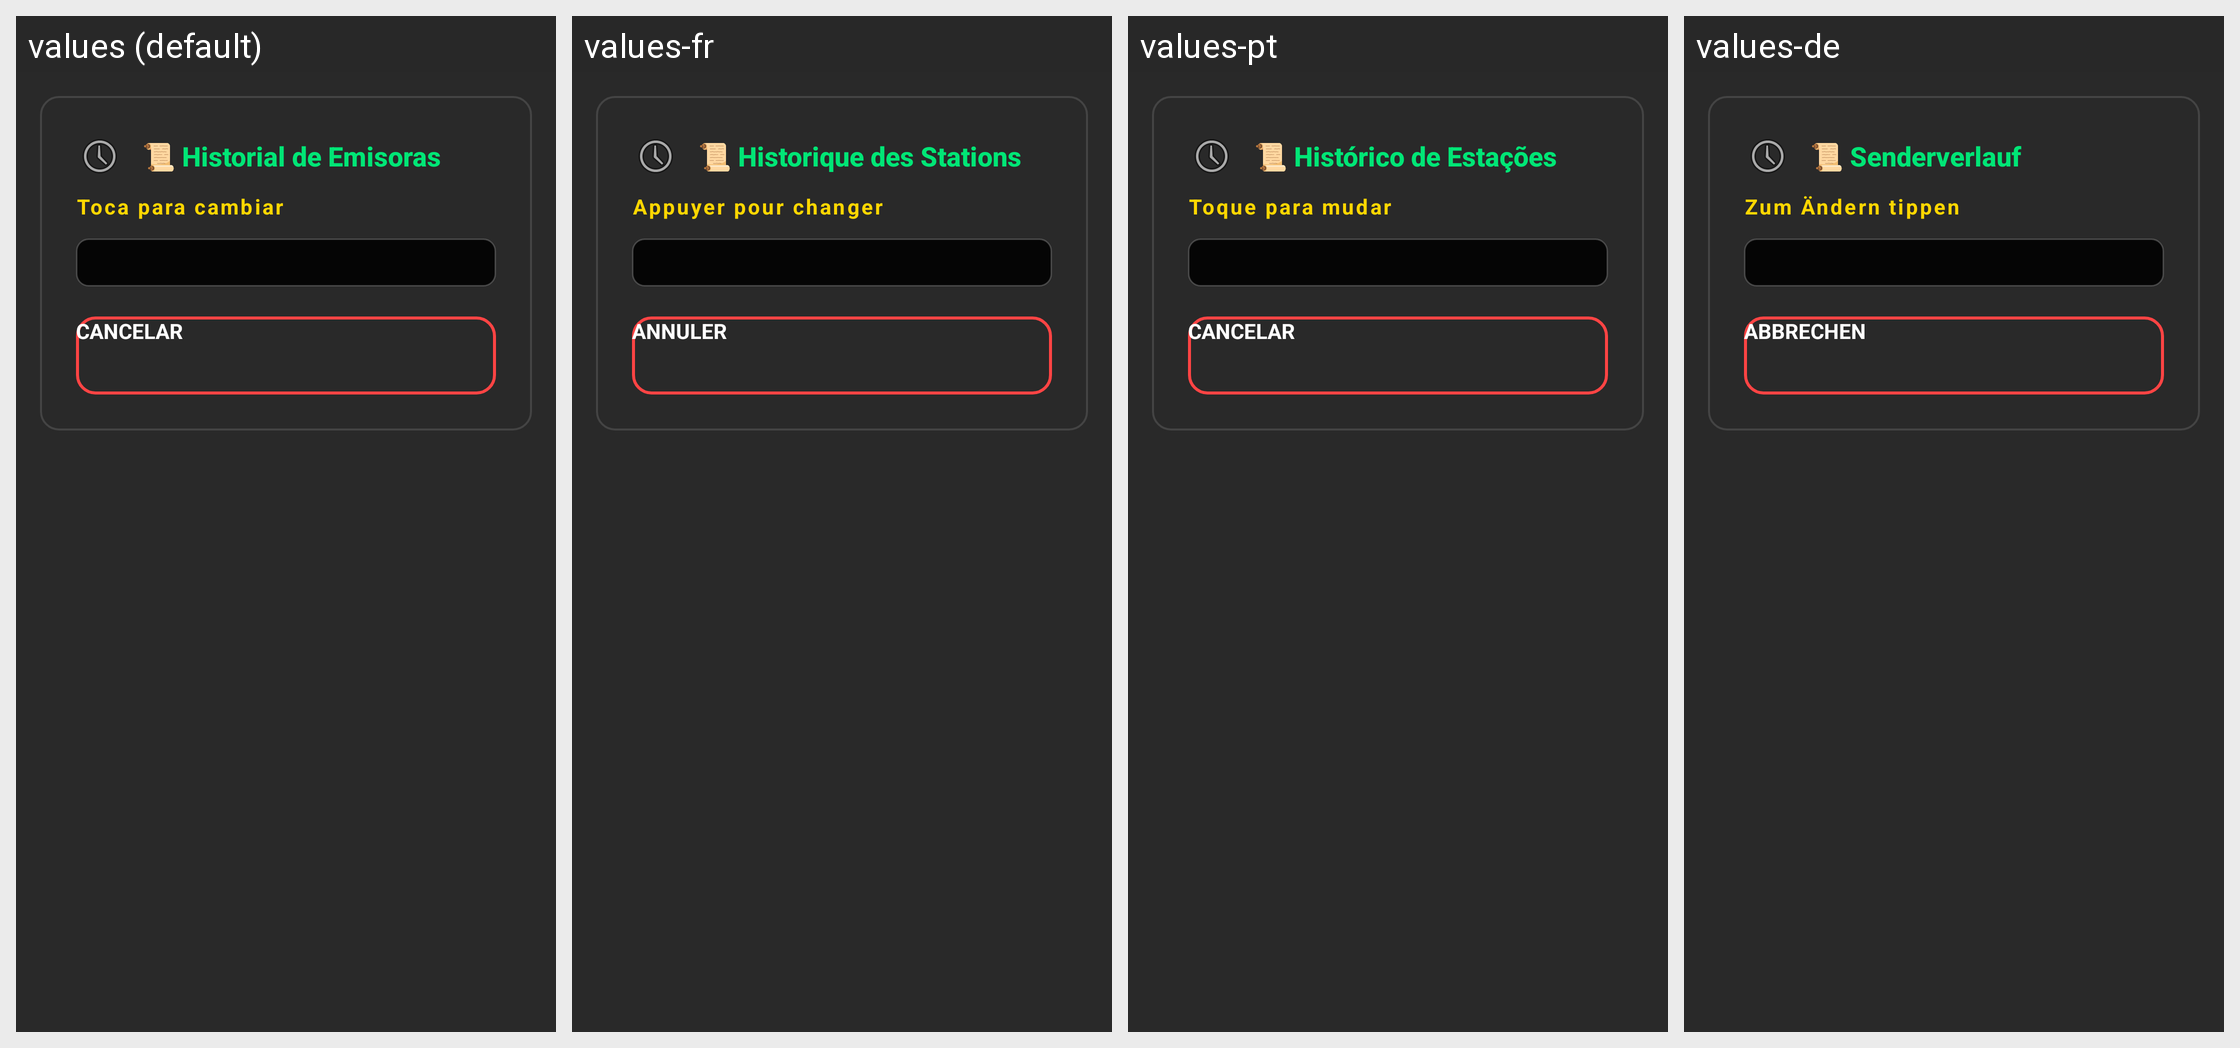

For this localized Android screen grid, give each drawn string resource with its value in every locale shown.
Android screen res/layout/dialog_station_history.xml rendered under 4 locales, left to right: values (default), values-fr, values-pt, values-de. Device: Nexus 5 (rendered at 1080×1920; each locale shown at half size, 540×960, under a caption strip naming it); theme Theme.OpenRadioFm.
Other locales in the repository, not shown: values-en, values-hu, values-it, values-ja, values-ro, values-ru, values-sr, values-uk, values-zh.
Strings drawn on this screen, with the default value and each locale's value (text and hints the layout hard-codes, and strings that could not be matched under every locale, appear in the picture but are not listed):

station_history
  values: 📜 Historial de Emisoras
  values-fr: 📜 Historique des Stations
  values-pt: 📜 Histórico de Estações
  values-de: 📜 Senderverlauf

touch_to_change
  values: Toca para cambiar
  values-fr: Appuyer pour changer
  values-pt: Toque para mudar
  values-de: Zum Ändern tippen

cancel
  values: Cancelar
  values-fr: Annuler
  values-pt: Cancelar
  values-de: Abbrechen
